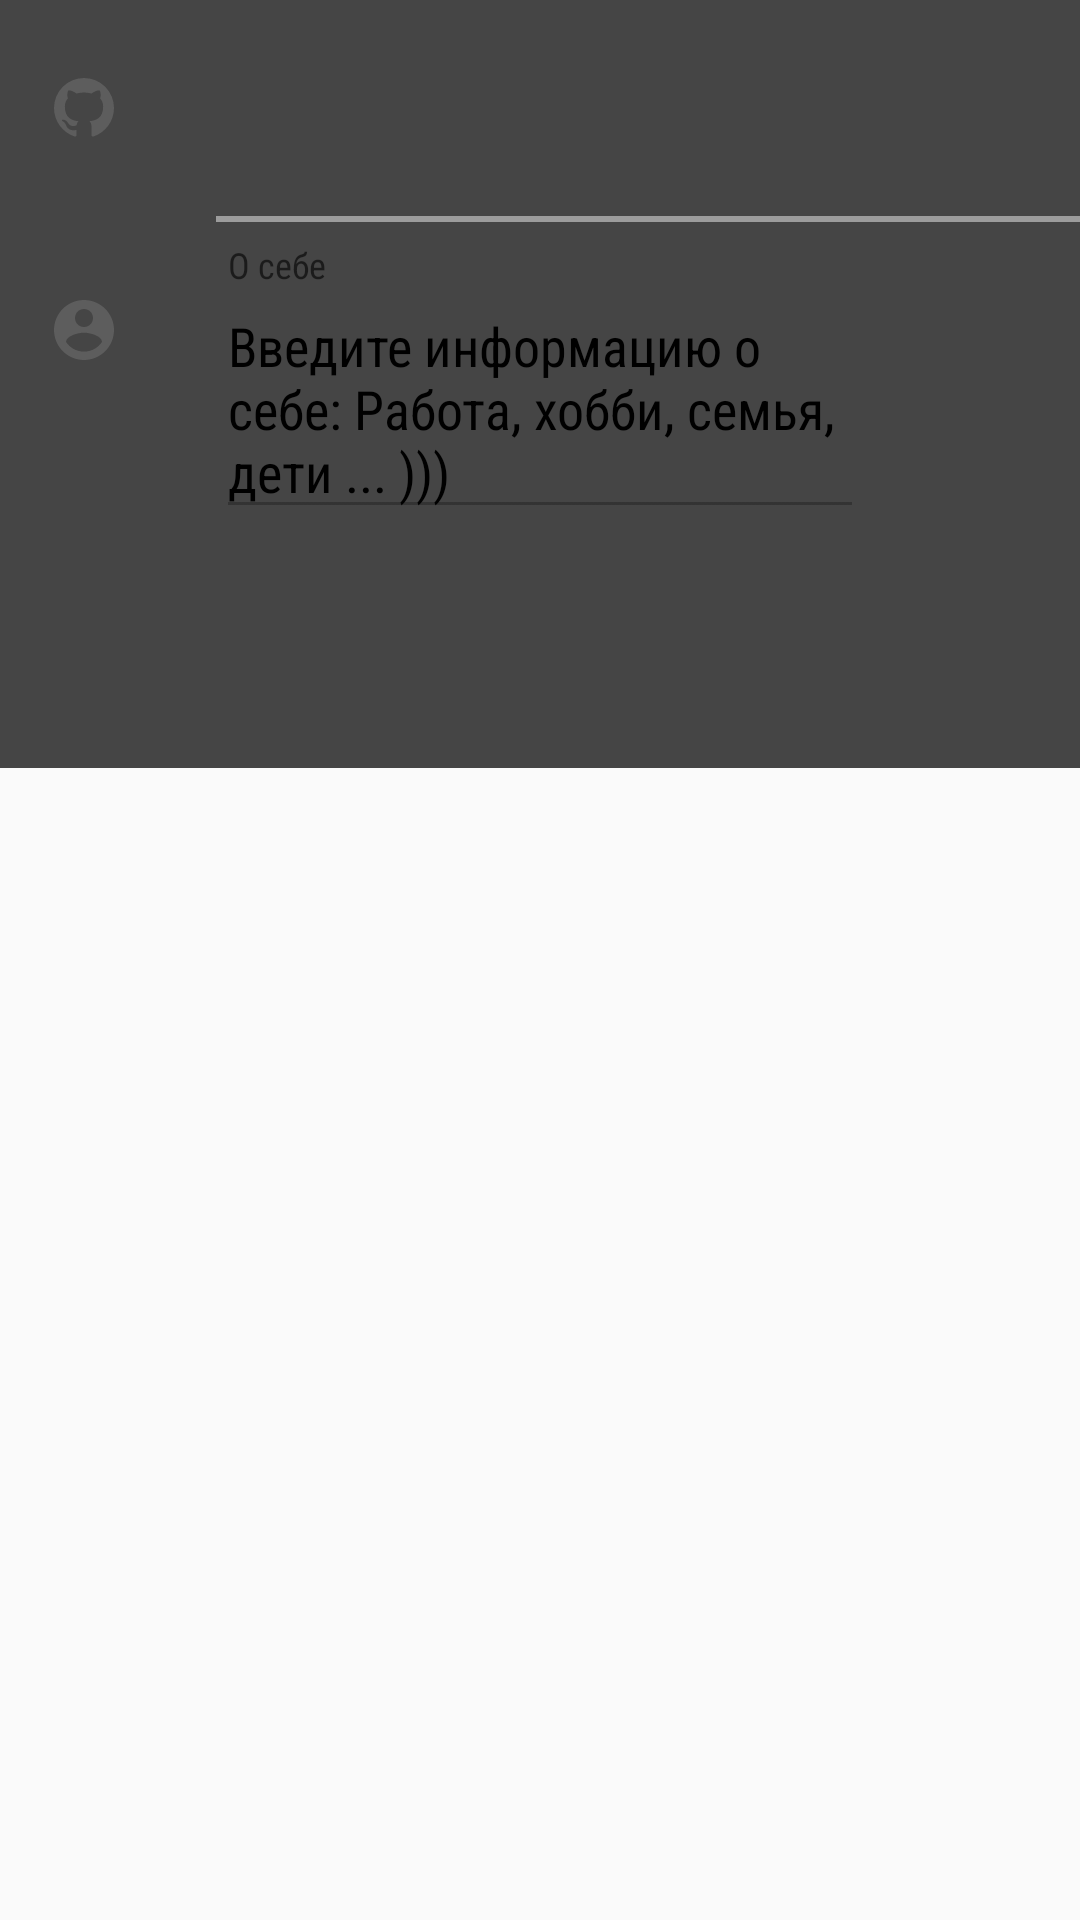

Here is an Android app screen rendered from its layout file. Give the layout XML and the strings, colors and styles it references.
<!-- AndroidManifest.xml: application theme AppTheme -->
<!-- res/layout/activity_profile_user.xml -->
<?xml version="1.0" encoding="utf-8"?>
<android.support.design.widget.CoordinatorLayout
    xmlns:android="http://schemas.android.com/apk/res/android"
    xmlns:app="http://schemas.android.com/apk/res-auto"
    android:id="@+id/main_coordinator_container"
    android:layout_width="match_parent"
    android:layout_height="match_parent">

    <android.support.design.widget.AppBarLayout
        android:id="@+id/appbar_layout"
        android:theme="@style/AppTheme.AppBarOverlay"
        android:layout_width="match_parent"
        android:layout_height="wrap_content"
        android:background="@color/gray_background"
        android:fitsSystemWindows="true">

        <android.support.design.widget.CollapsingToolbarLayout
            android:id="@+id/collapsing_toolbar"
            android:layout_width="match_parent"
            android:layout_height="wrap_content"
            app:contentScrim="@color/gray_background"
            app:layout_scrollFlags="scroll|exitUntilCollapsed">

            <ImageView
                android:id="@+id/user_photo_img"
                android:layout_width="match_parent"
                android:layout_height="@dimen/size_profile_image_256"
                android:scaleType="centerCrop"
                android:fitsSystemWindows="true"/>

            <android.support.v7.widget.Toolbar
                android:id="@+id/toolbar"
                android:layout_width="match_parent"
                android:layout_height="?attr/actionBarSize"
                android:titleTextColor="@color/white"
                app:layout_collapseMode="pin"
                app:theme="@style/ToolBarStyle"
                app:popupTheme="@style/AppTheme.PopupOverlay"/>

        </android.support.design.widget.CollapsingToolbarLayout>

    </android.support.design.widget.AppBarLayout>

    <include layout="@layout/static_profile_content"/>

</android.support.design.widget.CoordinatorLayout>
<!-- res/layout/static_profile_content.xml (included above) -->
<?xml version="1.0" encoding="utf-8"?>
<LinearLayout
    xmlns:android="http://schemas.android.com/apk/res/android"
    android:layout_width="match_parent"
    android:layout_height="match_parent"
    android:orientation="vertical">

    <LinearLayout
        style="@style/item_bar"
        android:minHeight="@dimen/size_large_72">

        <ImageView
            style="@style/icon.left"
            android:src="@drawable/github_circle_24"/>

        <ListView
            android:id="@+id/repositories_list"
            android:layout_width="match_parent"
            android:layout_height="wrap_content"
            android:paddingLeft="@dimen/spacing_medium_32">

        </ListView>

    </LinearLayout>

    <View
        style="@style/horizontal_divider"/>

    
    <LinearLayout
        style="@style/item_bar">

        <ImageView
            style="@style/icon.left"
            android:src="@drawable/ic_account_circle_black_24dp"/>

        <LinearLayout
            style="@style/item_bar_detail">

            <android.support.design.widget.TextInputLayout
                style="@style/text_input_layout">

                <EditText
                    android:id="@+id/self_et"
                    android:hint="@string/self_hint"
                    android:text="@string/self_value"
                    android:inputType="textMultiLine"
                    style="@style/edit_text"/>

            </android.support.design.widget.TextInputLayout>

        </LinearLayout>

        <ImageView
            style="@style/icon.right"/>

    </LinearLayout>

</LinearLayout>
<!-- resources referenced by this layout -->
<resources>
  <color name="gray_background">#454545</color>
  <color name="white">#ffffff</color>
  <dimen name="size_large_72">72dp</dimen>
  <dimen name="size_profile_image_256">256dp</dimen>
  <dimen name="spacing_medium_32">32dp</dimen>
  <string name="self_hint">О себе</string>
  <string name="self_value">Введите информацию о себе: Работа, хобби, семья, дети ... )))</string>
  <style name="AppTheme.AppBarOverlay" parent="ThemeOverlay.AppCompat.Dark.ActionBar" />
  <style name="AppTheme.PopupOverlay" parent="ThemeOverlay.AppCompat.Light" />
  <style name="ToolBarStyle" parent="Theme.AppCompat">
          <item name="android:textColorPrimary">@color/white</item>
          <item name="android:textColorSecondary">@color/white</item>
          <item name="android:actionMenuTextColor">@color/white</item>
      </style>
  <style name="edit_text">
          <item name="android:layout_width">match_parent</item>
          <item name="android:layout_height">wrap_content</item>
          <item name="android:enabled">false</item>
          <item name="android:textColor">@color/black</item>
          <item name="android:textColorHint">@color/grey</item>
          <item name="android:focusable">false</item>
          <item name="android:fontFamily">sans-serif-condensed</item>
          <item name="android:layout_marginRight">@dimen/spacing_normal_16</item>
      </style>
  <style name="horizontal_divider">
          <item name="android:layout_width">match_parent</item>
          <item name="android:layout_height">@dimen/size_line_2</item>
          <item name="android:background">@color/grey_light</item>
          <item name="android:layout_marginLeft">@dimen/size_large_72</item>
      </style>
  <style name="icon.left">
          <item name="android:layout_gravity">top|left</item>
          <item name="android:layout_marginTop">@dimen/spacing_medial_24</item>
          <item name="android:layout_marginLeft">@dimen/spacing_normal_16</item>
      </style>
  <style name="icon.right">
          <item name="android:layout_gravity">top|right</item>
          <item name="android:layout_marginTop">@dimen/spacing_medial_24</item>
          <item name="android:layout_marginRight">@dimen/spacing_medium_32</item>
      </style>
  <style name="item_bar">
          <item name="android:layout_width">match_parent</item>
          <item name="android:layout_height">wrap_content</item>
          <item name="android:orientation">horizontal</item>
      </style>
  <style name="item_bar_detail">
          <item name="android:layout_width">0dp</item>
          <item name="android:layout_height">wrap_content</item>
          <item name="android:layout_weight">1</item>
          <item name="android:orientation">vertical</item>
          <item name="android:layout_marginLeft">@dimen/spacing_medium_32</item>
          <item name="android:layout_marginTop">@dimen/spacing_small_8</item>
          <item name="android:gravity">center_vertical</item>
      </style>
  <style name="text_input_layout">
          <item name="android:layout_width">match_parent</item>
          <item name="android:layout_height">match_parent</item>
      </style>
  <style name="AppTheme" parent="Theme.AppCompat.Light.NoActionBar">
          
          <item name="colorPrimary">@color/color_primary</item>
          <item name="colorPrimaryDark">@color/color_primary_dark</item>
          <item name="colorAccent">@color/color_accent</item>
      </style>
  <color name="black">#000000</color>
  <color name="grey">#5d5d5d</color>
  <dimen name="spacing_normal_16">16dp</dimen>
  <dimen name="size_line_2">2dp</dimen>
  <color name="grey_light">#9c9c9c</color>
  <dimen name="spacing_medial_24">24dp</dimen>
  <dimen name="spacing_small_8">8dp</dimen>
  <color name="color_primary">#3F51B5</color>
  <color name="color_primary_dark">#303F9F</color>
  <color name="color_accent">#FF4081</color>
</resources>
